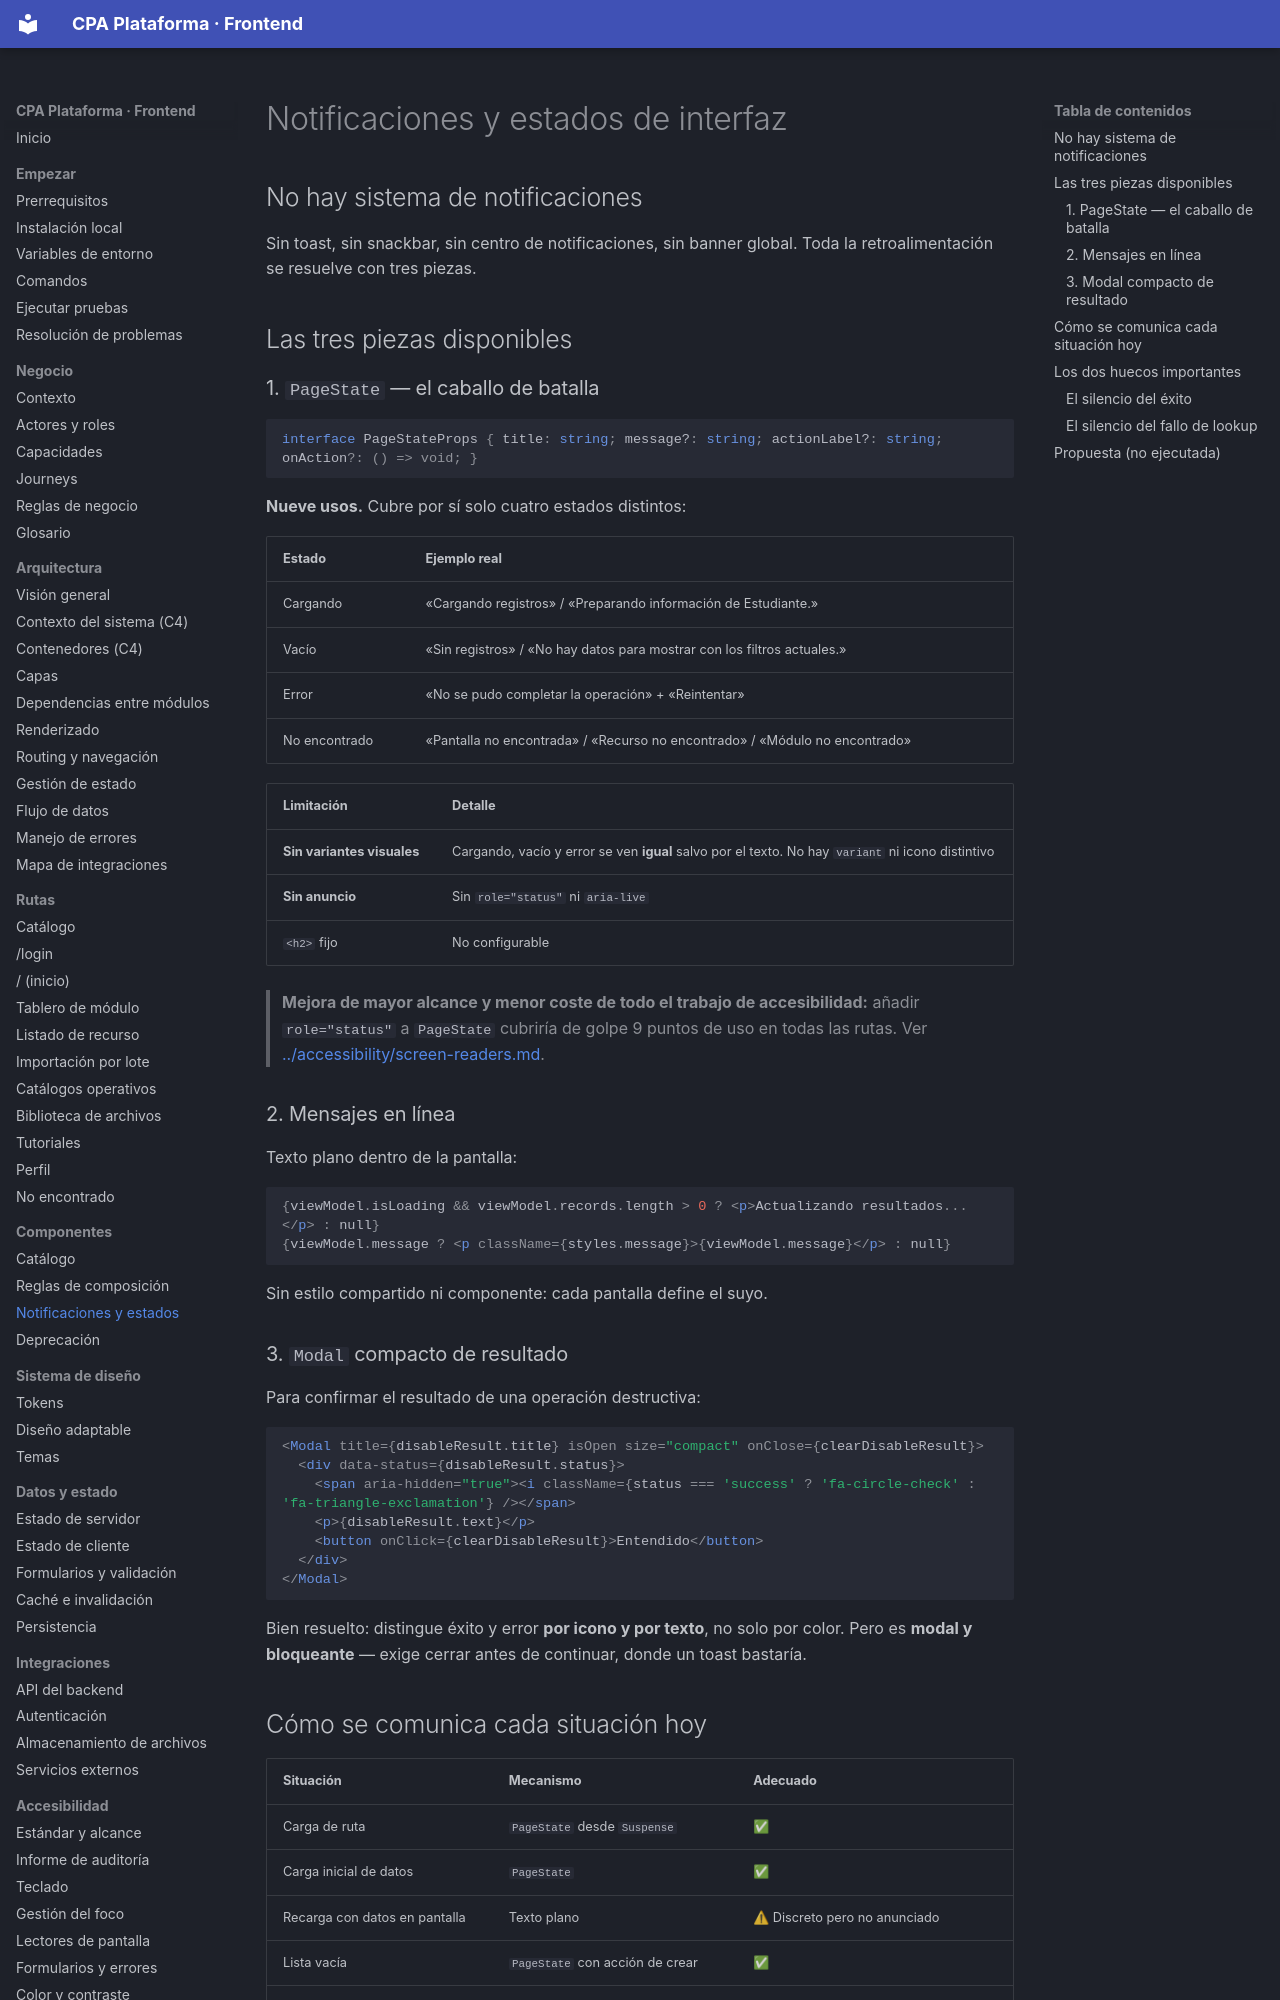

repository: PabloArauzCaballero/cpa_plataforma_frontend · page: components/notifications/index.html · generator: mkdocs

# Notificaciones y estados de interfaz

## No hay sistema de notificaciones

Sin toast, sin snackbar, sin centro de notificaciones, sin banner global. Toda la retroalimentación se resuelve con tres piezas.

## Las tres piezas disponibles

### 1. `PageState` — el caballo de batalla

```ts
interface PageStateProps { title: string; message?: string; actionLabel?: string; onAction?: () => void; }
```

**Nueve usos.** Cubre por sí solo cuatro estados distintos:

| Estado | Ejemplo real |
| --- | --- |
| Cargando | «Cargando registros» / «Preparando información de Estudiante.» |
| Vacío | «Sin registros» / «No hay datos para mostrar con los filtros actuales.» |
| Error | «No se pudo completar la operación» + «Reintentar» |
| No encontrado | «Pantalla no encontrada» / «Recurso no encontrado» / «Módulo no encontrado» |

| Limitación | Detalle |
| --- | --- |
| **Sin variantes visuales** | Cargando, vacío y error se ven **igual** salvo por el texto. No hay `variant` ni icono distintivo |
| **Sin anuncio** | Sin `role="status"` ni `aria-live` |
| `<h2>` fijo | No configurable |

> **Mejora de mayor alcance y menor coste de todo el trabajo de accesibilidad:** añadir `role="status"` a `PageState` cubriría de golpe 9 puntos de uso en todas las rutas. Ver [../accessibility/screen-readers.md](../accessibility/screen-readers.md).

### 2. Mensajes en línea

Texto plano dentro de la pantalla:

```tsx
{viewModel.isLoading && viewModel.records.length > 0 ? <p>Actualizando resultados...</p> : null}
{viewModel.message ? <p className={styles.message}>{viewModel.message}</p> : null}
```

Sin estilo compartido ni componente: cada pantalla define el suyo.
